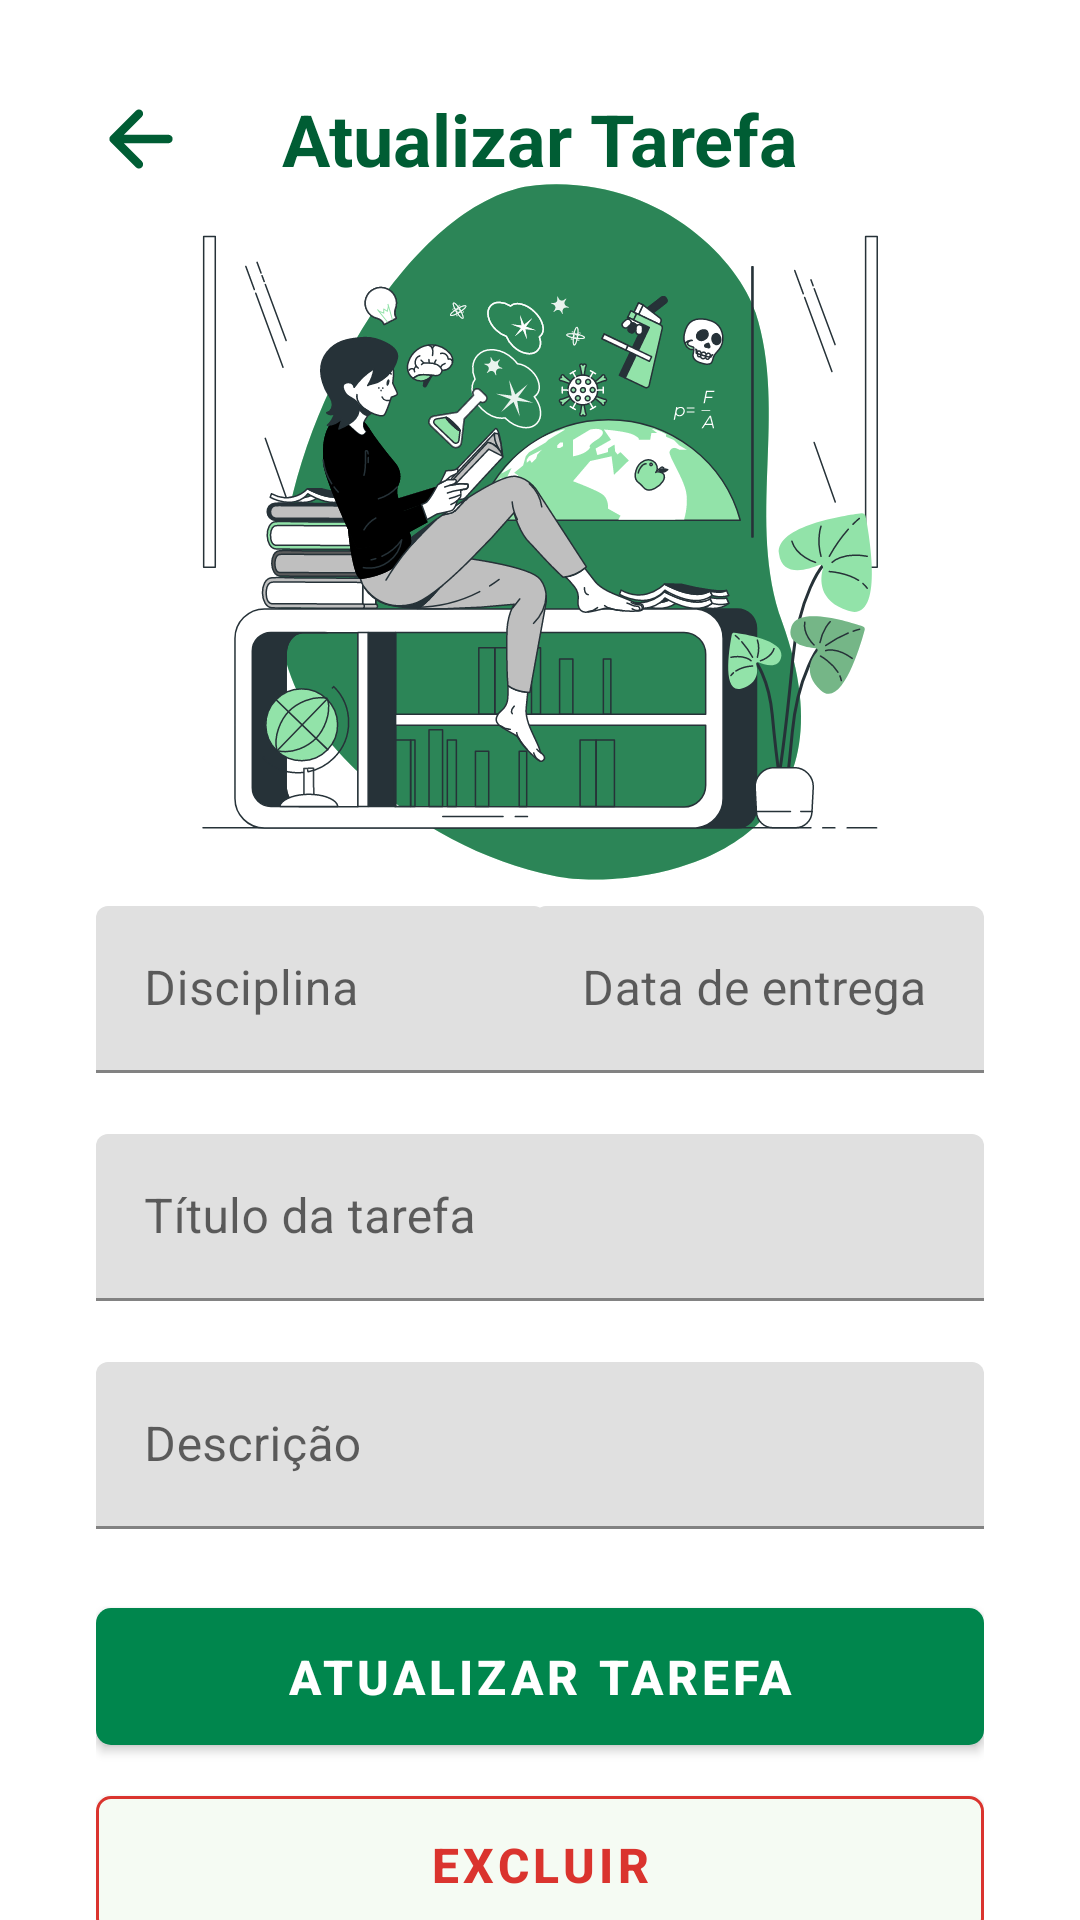

Reconstruct the res/layout file that produces this screen, plus the resources it refers to.
<!-- AndroidManifest.xml: application theme AppTheme -->
<!-- res/layout/activity_update_task.xml -->
<?xml version="1.0" encoding="utf-8"?>
<androidx.constraintlayout.widget.ConstraintLayout xmlns:android="http://schemas.android.com/apk/res/android"
    xmlns:app="http://schemas.android.com/apk/res-auto"
    xmlns:tools="http://schemas.android.com/tools"
    android:id="@+id/main"
    android:layout_width="match_parent"
    android:layout_height="match_parent"
    tools:context=".UpdateTaskActivity">

    <TextView
        android:id="@+id/taskTextView"
        android:layout_width="wrap_content"
        android:layout_height="wrap_content"
        android:layout_gravity="center"
        android:layout_margin="30dp"
        android:gravity="center"
        android:text="Atualizar Tarefa"
        android:textColor="@color/md_theme_primary"
        android:textSize="24sp"
        android:textStyle="bold"
        app:layout_constraintEnd_toEndOf="parent"
        app:layout_constraintStart_toStartOf="parent"
        app:layout_constraintTop_toTopOf="parent" />

    <ImageView
        android:id="@+id/backBtn"
        android:layout_width="wrap_content"
        android:layout_height="wrap_content"
        android:layout_marginStart="27dp"
        android:background="?attr/selectableItemBackgroundBorderless"
        android:padding="5dp"
        android:src="@drawable/back_btn"
        app:layout_constraintBottom_toBottomOf="@id/taskTextView"
        app:layout_constraintStart_toStartOf="parent"
        app:layout_constraintTop_toTopOf="@id/taskTextView" />

    <ImageView
        android:id="@+id/image"
        android:layout_width="250dp"
        android:layout_height="250dp"
        android:src="@drawable/second_image"
        app:layout_constraintBottom_toTopOf="@id/inputs"
        app:layout_constraintEnd_toEndOf="parent"
        app:layout_constraintStart_toStartOf="parent"
        app:layout_constraintTop_toBottomOf="@id/taskTextView" />

    <LinearLayout
        android:id="@+id/inputs"
        android:layout_width="match_parent"
        android:layout_height="wrap_content"
        android:gravity="center"
        android:orientation="vertical"
        android:paddingHorizontal="32dp"
        app:layout_constraintBottom_toBottomOf="parent"
        app:layout_constraintTop_toBottomOf="@id/image">

        <RelativeLayout
            android:layout_width="match_parent"
            android:layout_height="wrap_content"
            android:orientation="horizontal">

            <com.google.android.material.textfield.TextInputLayout
                android:layout_width="150dp"
                android:layout_height="wrap_content"
                android:hint="Disciplina"
                app:helperText=" ">

                <com.google.android.material.textfield.TextInputEditText
                    android:id="@+id/disciplina"
                    android:layout_width="match_parent"
                    android:layout_height="wrap_content"
                    android:inputType="textCapSentences" />
            </com.google.android.material.textfield.TextInputLayout>

            <com.google.android.material.textfield.TextInputLayout
                android:id="@+id/dataLayout"
                android:layout_width="150dp"
                android:layout_height="wrap_content"
                android:layout_alignParentEnd="true"
                android:clickable="true"
                android:hint="Data de entrega"
                app:helperText=" ">

                <com.google.android.material.textfield.TextInputEditText
                    android:id="@+id/data"
                    android:layout_width="match_parent"
                    android:layout_height="wrap_content"
                    android:focusable="false"
                    android:maxLength="10" />
            </com.google.android.material.textfield.TextInputLayout>

        </RelativeLayout>

        <com.google.android.material.textfield.TextInputLayout
            android:layout_width="match_parent"
            android:layout_height="wrap_content"
            android:hint="Título da tarefa"
            app:helperText=" ">

            <com.google.android.material.textfield.TextInputEditText
                android:id="@+id/titulo"
                android:layout_width="match_parent"
                android:layout_height="wrap_content"
                android:inputType="textCapSentences" />
        </com.google.android.material.textfield.TextInputLayout>

        <com.google.android.material.textfield.TextInputLayout
            android:layout_width="match_parent"
            android:layout_height="wrap_content"
            android:hint="Descrição"
            app:helperText=" ">

            <com.google.android.material.textfield.TextInputEditText
                android:id="@+id/descricao"
                android:layout_width="match_parent"
                android:layout_height="wrap_content"
                android:inputType="textCapSentences" />

        </com.google.android.material.textfield.TextInputLayout>

        <com.google.android.material.button.MaterialButton
            android:id="@+id/salvarButton"
            style="@style/PrimaryButton"
            android:layout_width="match_parent"
            android:layout_height="wrap_content"
            android:paddingVertical="12dp"
            android:text="Atualizar Tarefa"
            android:textStyle="bold" />

        <com.google.android.material.button.MaterialButton
            android:id="@+id/excluirBtn"
            style="@style/PrimaryButton"
            android:layout_width="match_parent"
            android:layout_height="wrap_content"
            android:layout_marginTop="5dp"
            android:backgroundTint="@color/md_theme_background"
            android:paddingVertical="12dp"
            android:text="Excluir"
            android:textColor="@color/md_theme_errorContainer_mediumContrast"
            android:textStyle="bold"
            app:strokeColor="@color/md_theme_errorContainer_mediumContrast"
            app:strokeWidth="1dp" />
    </LinearLayout>

</androidx.constraintlayout.widget.ConstraintLayout>
<!-- resources referenced by this layout -->
<resources>
  <color name="md_theme_background">#F5FBF3</color>
  <color name="md_theme_errorContainer_mediumContrast">#DA342E</color>
  <color name="md_theme_primary">#005D34</color>
  <!-- drawable back_btn (drawable) -->
  <vector xmlns:android="http://schemas.android.com/apk/res/android"
      android:width="30dp"
      android:height="30dp"
      android:viewportWidth="512"
      android:viewportHeight="512">
    <path
        android:pathData="M244,400L100,256l144,-144M120,256h292"
        android:strokeLineJoin="round"
        android:strokeWidth="48"
        android:fillColor="#00000000"
        android:strokeColor="@color/md_theme_primary"
        android:strokeLineCap="round"/>
  </vector>
  <style name="PrimaryButton">
          <item name="cornerRadius">5dp</item>
          <item name="backgroundTint">@color/md_theme_primaryContainer</item>
          <item name="android:textColor">@color/md_theme_onPrimaryContainer</item>
          <item name="android:textStyle">bold</item>
          <item name="android:textSize">16sp</item>
          <item name="android:paddingVertical" tools:targetApi="o">12dp</item>
      </style>
  <color name="md_theme_primaryContainer">#00864D</color>
  <color name="md_theme_onPrimaryContainer">#FFFFFF</color>
  <color name="md_theme_onPrimary">#FFFFFF</color>
  <color name="md_theme_secondary">#795900</color>
  <color name="md_theme_onSecondary">#FFFFFF</color>
  <color name="md_theme_secondaryContainer">#FEC222</color>
  <color name="md_theme_onSecondaryContainer">#4B3600</color>
  <color name="md_theme_tertiary">#3729DB</color>
  <color name="md_theme_onTertiary">#FFFFFF</color>
  <color name="md_theme_tertiaryContainer">#5F59FF</color>
  <color name="md_theme_onTertiaryContainer">#FFFFFF</color>
  <color name="md_theme_error">#BA1A1A</color>
  <color name="md_theme_onError">#FFFFFF</color>
  <color name="md_theme_errorContainer">#FFDAD6</color>
  <color name="md_theme_onErrorContainer">#410002</color>
  <color name="md_theme_onBackground">#171D18</color>
  <color name="md_theme_surface">#FCF8F8</color>
  <color name="md_theme_onSurface">#1C1B1B</color>
  <color name="md_theme_surfaceVariant">#D8E6D9</color>
  <color name="md_theme_onSurfaceVariant">#3E4A40</color>
  <color name="md_theme_outline">#6D7A6F</color>
  <color name="md_theme_outlineVariant">#BDCABD</color>
  <color name="md_theme_inverseSurface">#313030</color>
  <color name="md_theme_inverseOnSurface">#F4F0EF</color>
  <color name="md_theme_inversePrimary">#65DD96</color>
  <color name="md_theme_primaryFixed">#82FAB0</color>
  <color name="md_theme_onPrimaryFixed">#00210F</color>
  <color name="md_theme_primaryFixedDim">#65DD96</color>
  <color name="md_theme_onPrimaryFixedVariant">#00522D</color>
  <color name="md_theme_secondaryFixed">#FFDF9E</color>
  <color name="md_theme_onSecondaryFixed">#261A00</color>
  <color name="md_theme_secondaryFixedDim">#F9BD1B</color>
  <color name="md_theme_onSecondaryFixedVariant">#5B4300</color>
  <color name="md_theme_tertiaryFixed">#E2DFFF</color>
  <color name="md_theme_onTertiaryFixed">#0D006A</color>
  <color name="md_theme_tertiaryFixedDim">#C2C1FF</color>
  <color name="md_theme_onTertiaryFixedVariant">#2F1CD4</color>
  <color name="md_theme_surfaceDim">#DDD9D9</color>
  <color name="md_theme_surfaceBright">#FCF8F8</color>
  <color name="md_theme_surfaceContainerLowest">#FFFFFF</color>
  <color name="md_theme_surfaceContainerLow">#F6F3F2</color>
  <color name="md_theme_surfaceContainer">#F1EDEC</color>
  <color name="md_theme_surfaceContainerHigh">#EBE7E7</color>
  <color name="md_theme_surfaceContainerHighest">#E5E2E1</color>
</resources>
